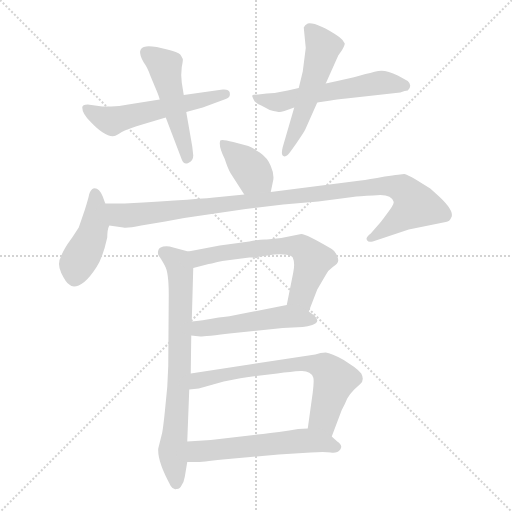
t = 0.00 s
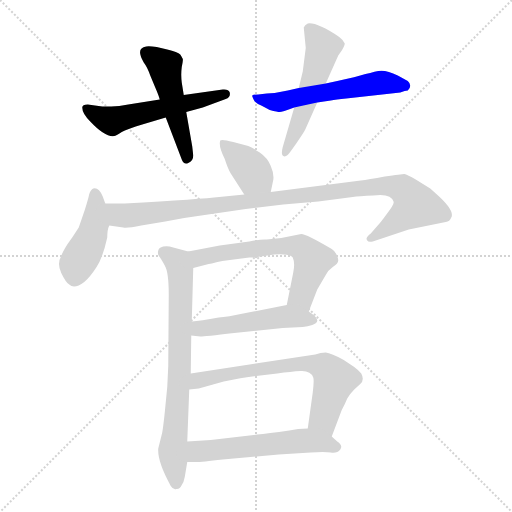
t = 1.81 s
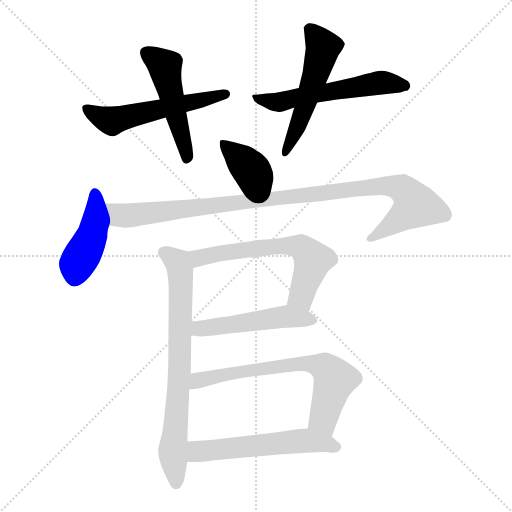
t = 3.63 s
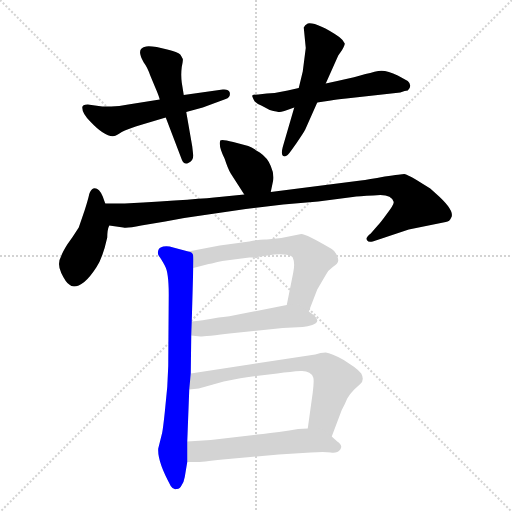
t = 5.44 s
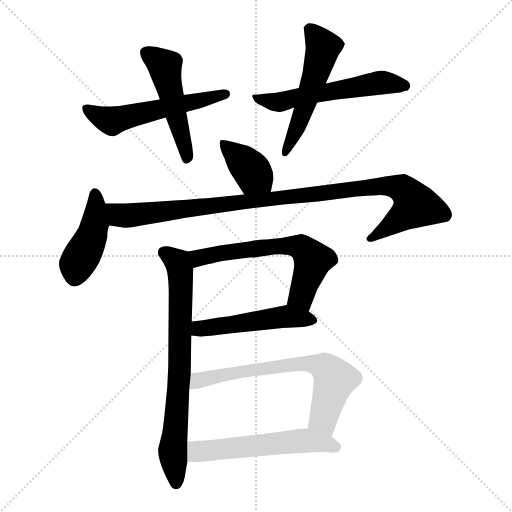
t = 7.26 s
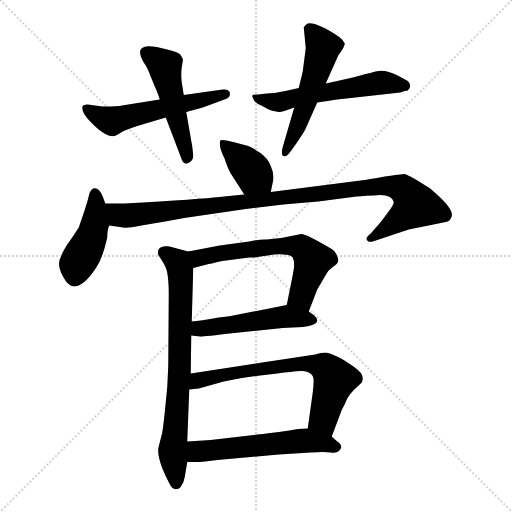
t = 9.07 s

The animated SVG that drew these frames (rendered in a browser with its animation timeline set to each time). Animation: 12 CSS @keyframes rules; one cycle of 9.07 s.

<svg version="1.1" viewBox="0 0 1024 1024" xmlns="http://www.w3.org/2000/svg">
  <g stroke="lightgray" stroke-dasharray="1,1" stroke-width="1" transform="scale(4, 4)">
    <line x1="0" y1="0" x2="256" y2="256"></line>
    <line x1="256" y1="0" x2="0" y2="256"></line>
    <line x1="128" y1="0" x2="128" y2="256"></line>
    <line x1="0" y1="128" x2="256" y2="128"></line>
  </g>
<g transform="scale(1, -1) translate(0, -855)">
   <style type="text/css">
    @keyframes keyframes0 {
      from {
       stroke: blue;
       stroke-dashoffset: 544;
       stroke-width: 128;
       }
       64% {
       animation-timing-function: step-end;
       stroke: blue;
       stroke-dashoffset: 0;
       stroke-width: 128;
       }
       to {
       stroke: black;
       stroke-width: 1024;
       }
       }
       #make-me-a-hanzi-animation-0 {
         animation: keyframes0 0.692708s both;
         animation-delay: 0.000000s;
         animation-timing-function: linear;
       }
    @keyframes keyframes1 {
      from {
       stroke: blue;
       stroke-dashoffset: 491;
       stroke-width: 128;
       }
       62% {
       animation-timing-function: step-end;
       stroke: blue;
       stroke-dashoffset: 0;
       stroke-width: 128;
       }
       to {
       stroke: black;
       stroke-width: 1024;
       }
       }
       #make-me-a-hanzi-animation-1 {
         animation: keyframes1 0.649577s both;
         animation-delay: 0.692708s;
         animation-timing-function: linear;
       }
    @keyframes keyframes2 {
      from {
       stroke: blue;
       stroke-dashoffset: 558;
       stroke-width: 128;
       }
       64% {
       animation-timing-function: step-end;
       stroke: blue;
       stroke-dashoffset: 0;
       stroke-width: 128;
       }
       to {
       stroke: black;
       stroke-width: 1024;
       }
       }
       #make-me-a-hanzi-animation-2 {
         animation: keyframes2 0.704102s both;
         animation-delay: 1.342285s;
         animation-timing-function: linear;
       }
    @keyframes keyframes3 {
      from {
       stroke: blue;
       stroke-dashoffset: 527;
       stroke-width: 128;
       }
       63% {
       animation-timing-function: step-end;
       stroke: blue;
       stroke-dashoffset: 0;
       stroke-width: 128;
       }
       to {
       stroke: black;
       stroke-width: 1024;
       }
       }
       #make-me-a-hanzi-animation-3 {
         animation: keyframes3 0.678874s both;
         animation-delay: 2.046387s;
         animation-timing-function: linear;
       }
    @keyframes keyframes4 {
      from {
       stroke: blue;
       stroke-dashoffset: 383;
       stroke-width: 128;
       }
       55% {
       animation-timing-function: step-end;
       stroke: blue;
       stroke-dashoffset: 0;
       stroke-width: 128;
       }
       to {
       stroke: black;
       stroke-width: 1024;
       }
       }
       #make-me-a-hanzi-animation-4 {
         animation: keyframes4 0.561686s both;
         animation-delay: 2.725260s;
         animation-timing-function: linear;
       }
    @keyframes keyframes5 {
      from {
       stroke: blue;
       stroke-dashoffset: 428;
       stroke-width: 128;
       }
       58% {
       animation-timing-function: step-end;
       stroke: blue;
       stroke-dashoffset: 0;
       stroke-width: 128;
       }
       to {
       stroke: black;
       stroke-width: 1024;
       }
       }
       #make-me-a-hanzi-animation-5 {
         animation: keyframes5 0.598307s both;
         animation-delay: 3.286947s;
         animation-timing-function: linear;
       }
    @keyframes keyframes6 {
      from {
       stroke: blue;
       stroke-dashoffset: 1007;
       stroke-width: 128;
       }
       77% {
       animation-timing-function: step-end;
       stroke: blue;
       stroke-dashoffset: 0;
       stroke-width: 128;
       }
       to {
       stroke: black;
       stroke-width: 1024;
       }
       }
       #make-me-a-hanzi-animation-6 {
         animation: keyframes6 1.069499s both;
         animation-delay: 3.885254s;
         animation-timing-function: linear;
       }
    @keyframes keyframes7 {
      from {
       stroke: blue;
       stroke-dashoffset: 732;
       stroke-width: 128;
       }
       70% {
       animation-timing-function: step-end;
       stroke: blue;
       stroke-dashoffset: 0;
       stroke-width: 128;
       }
       to {
       stroke: black;
       stroke-width: 1024;
       }
       }
       #make-me-a-hanzi-animation-7 {
         animation: keyframes7 0.845703s both;
         animation-delay: 4.954753s;
         animation-timing-function: linear;
       }
    @keyframes keyframes8 {
      from {
       stroke: blue;
       stroke-dashoffset: 613;
       stroke-width: 128;
       }
       67% {
       animation-timing-function: step-end;
       stroke: blue;
       stroke-dashoffset: 0;
       stroke-width: 128;
       }
       to {
       stroke: black;
       stroke-width: 1024;
       }
       }
       #make-me-a-hanzi-animation-8 {
         animation: keyframes8 0.748861s both;
         animation-delay: 5.800456s;
         animation-timing-function: linear;
       }
    @keyframes keyframes9 {
      from {
       stroke: blue;
       stroke-dashoffset: 497;
       stroke-width: 128;
       }
       62% {
       animation-timing-function: step-end;
       stroke: blue;
       stroke-dashoffset: 0;
       stroke-width: 128;
       }
       to {
       stroke: black;
       stroke-width: 1024;
       }
       }
       #make-me-a-hanzi-animation-9 {
         animation: keyframes9 0.654460s both;
         animation-delay: 6.549316s;
         animation-timing-function: linear;
       }
    @keyframes keyframes10 {
      from {
       stroke: blue;
       stroke-dashoffset: 674;
       stroke-width: 128;
       }
       69% {
       animation-timing-function: step-end;
       stroke: blue;
       stroke-dashoffset: 0;
       stroke-width: 128;
       }
       to {
       stroke: black;
       stroke-width: 1024;
       }
       }
       #make-me-a-hanzi-animation-10 {
         animation: keyframes10 0.798503s both;
         animation-delay: 7.203776s;
         animation-timing-function: linear;
       }
    @keyframes keyframes11 {
      from {
       stroke: blue;
       stroke-dashoffset: 554;
       stroke-width: 128;
       }
       64% {
       animation-timing-function: step-end;
       stroke: blue;
       stroke-dashoffset: 0;
       stroke-width: 128;
       }
       to {
       stroke: black;
       stroke-width: 1024;
       }
       }
       #make-me-a-hanzi-animation-11 {
         animation: keyframes11 0.700846s both;
         animation-delay: 8.002279s;
         animation-timing-function: linear;
       }
</style>
<path d="M 204.5 642.0 L 175.5 646.0 Q 164.5 646.0 164.5 640.0 Q 164.5 628.0 180.5 612.0 Q 210.5 580.0 228.5 583.0 Q 231.5 583.0 243.5 591.0 Q 256.5 598.0 284.5 606.0 L 331.5 620.0 L 372.5 631.0 L 405.5 640.0 L 451.5 657.0 Q 461.5 660.0 459.5 670.0 Q 457.5 677.0 445.5 676.0 L 367.5 665.0 L 319.5 656.0 L 256.5 646.0 Q 237.5 642.0 222.5 642.0 L 204.5 642.0 Z" fill="lightgray"></path> 
<path d="M 331.5 620.0 L 363.5 536.0 Q 367.5 525.0 376.5 529.0 Q 386.5 533.0 386.5 544.0 L 384.5 562.0 L 372.5 631.0 L 367.5 665.0 L 363.5 690.0 Q 361.5 706.0 363.5 721.0 Q 366.5 736.0 365.5 737.0 Q 365.5 738.0 360.5 746.0 Q 355.5 751.0 334.5 756.0 L 313.5 761.0 Q 298.5 763.0 292.5 762.0 Q 270.5 759.0 287.5 730.0 Q 294.5 721.0 300.5 704.0 L 310.5 680.0 Q 317.5 664.0 319.5 656.0 L 331.5 620.0 Z" fill="lightgray"></path> 
<path d="M 522.5 644.0 L 539.5 635.0 Q 555.5 631.0 559.5 631.0 Q 563.5 631.0 588.5 640.0 L 634.5 650.0 L 661.5 654.0 Q 671.5 656.0 692.5 658.0 L 800.5 670.0 Q 810.5 674.0 815.5 674.0 Q 825.5 684.0 815.5 693.0 L 795.5 704.0 Q 771.5 716.0 756.5 713.0 Q 742.5 710.0 720.5 704.0 Q 698.5 698.0 651.5 688.0 L 597.5 679.0 L 575.5 674.0 Q 554.5 669.0 533.5 668.0 L 516.5 666.0 Q 506.5 666.0 504.5 664.0 Q 503.5 662.0 509.5 652.0 Q 514.5 647.0 522.5 644.0 Z" fill="lightgray"></path> 
<path d="M 588.5 640.0 L 565.5 561.0 Q 561.5 546.0 566.5 543.0 Q 572.5 539.0 582.5 554.0 L 592.5 568.0 Q 607.5 590.0 610.5 596.0 L 634.5 650.0 L 651.5 688.0 L 676.5 744.0 L 683.5 754.0 Q 689.5 764.0 689.5 768.0 Q 686.5 775.0 678.5 781.0 Q 633.5 811.0 615.5 808.0 Q 609.5 805.0 607.5 800.0 L 611.5 759.0 L 605.5 712.0 L 597.5 679.0 L 588.5 640.0 Z" fill="lightgray"></path> 
<path d="M 541.5 471.0 L 546.5 495.0 Q 548.5 507.0 541.5 523.0 Q 535.5 539.0 519.5 550.0 Q 504.5 560.0 496.5 563.0 L 466.5 571.0 Q 443.5 577.0 440.5 574.0 Q 436.5 563.0 449.5 537.0 Q 455.5 518.0 461.5 508.0 L 488.5 466.0 C 504.5 441.0 535.5 442.0 541.5 471.0 Z" fill="lightgray"></path> 
<path d="M 210.5 448.0 L 205.5 462.0 Q 197.5 481.0 186.5 478.0 Q 181.5 476.0 178.5 467.0 Q 176.5 457.0 169.5 435.0 L 157.5 400.0 Q 145.5 381.0 134.5 366.0 Q 124.5 350.0 122.5 343.0 Q 113.5 328.0 122.5 309.0 Q 131.5 290.0 138.5 286.0 Q 148.5 276.0 168.5 291.0 Q 179.5 300.0 192.5 320.0 Q 205.5 339.0 214.5 380.0 Q 214.5 396.0 218.5 404.0 C 222.5 415.0 220.5 420.0 210.5 448.0 Z" fill="lightgray"></path> 
<path d="M 218.5 404.0 L 246.5 400.0 Q 253.5 398.0 282.5 404.0 L 330.5 412.0 Q 363.5 419.0 402.5 424.0 L 491.5 437.0 L 566.5 446.0 L 636.5 452.0 L 705.5 461.0 Q 717.5 463.0 746.5 464.0 Q 782.5 469.0 787.5 451.0 Q 787.5 445.0 773.5 427.0 Q 760.5 409.0 754.5 403.0 L 741.5 388.0 Q 729.5 379.0 734.5 374.0 Q 736.5 370.0 745.5 372.0 L 817.5 396.0 L 891.5 411.0 Q 899.5 412.0 902.5 420.0 Q 910.5 434.0 870.5 469.0 L 860.5 478.0 L 831.5 496.0 Q 814.5 506.0 808.5 507.0 Q 803.5 507.0 769.5 502.0 Q 736.5 496.0 721.5 494.0 L 541.5 471.0 L 488.5 466.0 L 438.5 461.0 Q 404.5 457.0 249.5 448.0 L 210.5 448.0 C 180.5 448.0 188.5 408.0 218.5 404.0 Z" fill="lightgray"></path> 
<path d="M 336.5 123.0 L 334.5 81.0 L 329.5 30.0 Q 325.5 -8.0 323.5 -14.0 L 316.5 -42.0 Q 314.5 -68.0 341.5 -117.0 Q 346.5 -125.0 352.5 -123.0 Q 359.5 -124.0 363.5 -115.0 Q 367.5 -110.0 369.5 -99.0 L 374.5 -69.0 L 374.5 -28.0 L 378.5 76.0 L 381.5 108.0 L 382.5 184.0 L 383.5 212.0 L 386.5 319.0 C 387.5 349.0 387.5 349.0 376.5 352.0 L 346.5 360.0 Q 335.5 364.0 326.5 362.0 Q 317.5 360.0 316.5 354.0 Q 314.5 347.0 318.5 342.0 Q 322.5 337.0 329.5 324.0 Q 337.5 311.0 337.5 266.0 L 336.5 123.0 Z" fill="lightgray"></path> 
<path d="M 617.5 232.0 L 634.5 276.0 L 651.5 305.0 Q 655.5 314.0 665.5 321.0 Q 676.5 328.0 676.5 334.0 Q 676.5 339.0 672.5 347.0 Q 668.5 354.0 663.5 357.0 Q 612.5 387.0 602.5 387.0 L 562.5 379.0 L 533.5 376.0 Q 523.5 377.0 498.5 372.0 L 439.5 364.0 L 376.5 352.0 C 347.5 346.0 357.5 311.0 386.5 319.0 L 413.5 326.0 Q 418.5 327.0 444.5 333.0 L 498.5 340.0 L 507.5 340.0 L 548.5 346.0 Q 579.5 348.0 585.5 340.0 Q 590.5 329.0 586.5 310.0 L 573.5 245.0 C 567.5 216.0 606.5 204.0 617.5 232.0 Z" fill="lightgray"></path> 
<path d="M 382.5 184.0 L 400.5 182.0 Q 400.5 181.0 468.5 189.0 L 565.5 199.0 L 605.5 201.0 Q 615.5 202.0 624.5 205.0 Q 642.5 211.0 628.5 224.0 L 617.5 232.0 C 594.5 249.0 594.5 249.0 573.5 245.0 L 491.5 229.0 Q 453.5 221.0 437.5 220.0 Q 400.5 213.0 383.5 212.0 C 353.5 209.0 352.5 187.0 382.5 184.0 Z" fill="lightgray"></path> 
<path d="M 663.5 -18.0 L 683.5 35.0 Q 690.5 48.0 694.5 58.0 Q 699.5 67.0 708.5 76.0 L 720.5 87.0 Q 729.5 95.0 722.5 108.0 Q 715.5 116.0 708.5 121.0 L 687.5 135.0 Q 662.5 149.0 651.5 150.0 Q 641.5 150.0 630.5 146.0 L 381.5 108.0 C 351.5 103.0 348.5 73.0 378.5 76.0 L 397.5 78.0 L 447.5 92.0 Q 485.5 100.0 504.5 102.0 L 554.5 108.0 Q 582.5 112.0 601.5 113.0 Q 621.5 114.0 626.5 100.0 Q 628.5 94.0 625.5 70.0 L 615.5 -2.0 C 611.5 -32.0 652.5 -46.0 663.5 -18.0 Z" fill="lightgray"></path> 
<path d="M 374.5 -69.0 L 387.5 -69.0 Q 396.5 -70.0 445.5 -64.0 L 557.5 -54.0 L 621.5 -50.0 Q 648.5 -48.0 661.5 -50.0 Q 674.5 -52.0 680.5 -44.0 Q 686.5 -36.0 674.5 -28.0 L 663.5 -18.0 C 645.5 -1.0 645.5 -1.0 615.5 -2.0 Q 595.5 -2.0 578.5 -6.0 Q 534.5 -12.0 514.5 -14.0 L 421.5 -25.0 L 374.5 -28.0 C 344.5 -30.0 344.5 -69.0 374.5 -69.0 Z" fill="lightgray"></path> 
      <clipPath id="make-me-a-hanzi-clip-0">
      <path d="M 204.5 642.0 L 175.5 646.0 Q 164.5 646.0 164.5 640.0 Q 164.5 628.0 180.5 612.0 Q 210.5 580.0 228.5 583.0 Q 231.5 583.0 243.5 591.0 Q 256.5 598.0 284.5 606.0 L 331.5 620.0 L 372.5 631.0 L 405.5 640.0 L 451.5 657.0 Q 461.5 660.0 459.5 670.0 Q 457.5 677.0 445.5 676.0 L 367.5 665.0 L 319.5 656.0 L 256.5 646.0 Q 237.5 642.0 222.5 642.0 L 204.5 642.0 Z" fill="lightgray"></path>
      </clipPath>
      <path clip-path="url(#make-me-a-hanzi-clip-0)" d="M 173.5 637.0 L 224.5 613.0 L 449.5 667.0 " fill="none" id="make-me-a-hanzi-animation-0" stroke-dasharray="416 832" stroke-linecap="round"></path>

      <clipPath id="make-me-a-hanzi-clip-1">
      <path d="M 331.5 620.0 L 363.5 536.0 Q 367.5 525.0 376.5 529.0 Q 386.5 533.0 386.5 544.0 L 384.5 562.0 L 372.5 631.0 L 367.5 665.0 L 363.5 690.0 Q 361.5 706.0 363.5 721.0 Q 366.5 736.0 365.5 737.0 Q 365.5 738.0 360.5 746.0 Q 355.5 751.0 334.5 756.0 L 313.5 761.0 Q 298.5 763.0 292.5 762.0 Q 270.5 759.0 287.5 730.0 Q 294.5 721.0 300.5 704.0 L 310.5 680.0 Q 317.5 664.0 319.5 656.0 L 331.5 620.0 Z" fill="lightgray"></path>
      </clipPath>
      <path clip-path="url(#make-me-a-hanzi-clip-1)" d="M 291.5 750.0 L 329.5 722.0 L 374.5 540.0 " fill="none" id="make-me-a-hanzi-animation-1" stroke-dasharray="363 726" stroke-linecap="round"></path>

      <clipPath id="make-me-a-hanzi-clip-2">
      <path d="M 522.5 644.0 L 539.5 635.0 Q 555.5 631.0 559.5 631.0 Q 563.5 631.0 588.5 640.0 L 634.5 650.0 L 661.5 654.0 Q 671.5 656.0 692.5 658.0 L 800.5 670.0 Q 810.5 674.0 815.5 674.0 Q 825.5 684.0 815.5 693.0 L 795.5 704.0 Q 771.5 716.0 756.5 713.0 Q 742.5 710.0 720.5 704.0 Q 698.5 698.0 651.5 688.0 L 597.5 679.0 L 575.5 674.0 Q 554.5 669.0 533.5 668.0 L 516.5 666.0 Q 506.5 666.0 504.5 664.0 Q 503.5 662.0 509.5 652.0 Q 514.5 647.0 522.5 644.0 Z" fill="lightgray"></path>
      </clipPath>
      <path clip-path="url(#make-me-a-hanzi-clip-2)" d="M 511.5 660.0 L 549.5 651.0 L 762.5 690.0 L 808.5 684.0 " fill="none" id="make-me-a-hanzi-animation-2" stroke-dasharray="430 860" stroke-linecap="round"></path>

      <clipPath id="make-me-a-hanzi-clip-3">
      <path d="M 588.5 640.0 L 565.5 561.0 Q 561.5 546.0 566.5 543.0 Q 572.5 539.0 582.5 554.0 L 592.5 568.0 Q 607.5 590.0 610.5 596.0 L 634.5 650.0 L 651.5 688.0 L 676.5 744.0 L 683.5 754.0 Q 689.5 764.0 689.5 768.0 Q 686.5 775.0 678.5 781.0 Q 633.5 811.0 615.5 808.0 Q 609.5 805.0 607.5 800.0 L 611.5 759.0 L 605.5 712.0 L 597.5 679.0 L 588.5 640.0 Z" fill="lightgray"></path>
      </clipPath>
      <path clip-path="url(#make-me-a-hanzi-clip-3)" d="M 619.5 796.0 L 646.5 761.0 L 598.5 609.0 L 569.5 548.0 " fill="none" id="make-me-a-hanzi-animation-3" stroke-dasharray="399 798" stroke-linecap="round"></path>

      <clipPath id="make-me-a-hanzi-clip-4">
      <path d="M 541.5 471.0 L 546.5 495.0 Q 548.5 507.0 541.5 523.0 Q 535.5 539.0 519.5 550.0 Q 504.5 560.0 496.5 563.0 L 466.5 571.0 Q 443.5 577.0 440.5 574.0 Q 436.5 563.0 449.5 537.0 Q 455.5 518.0 461.5 508.0 L 488.5 466.0 C 504.5 441.0 535.5 442.0 541.5 471.0 Z" fill="lightgray"></path>
      </clipPath>
      <path clip-path="url(#make-me-a-hanzi-clip-4)" d="M 444.5 569.0 L 534.5 479.0 " fill="none" id="make-me-a-hanzi-animation-4" stroke-dasharray="255 510" stroke-linecap="round"></path>

      <clipPath id="make-me-a-hanzi-clip-5">
      <path d="M 210.5 448.0 L 205.5 462.0 Q 197.5 481.0 186.5 478.0 Q 181.5 476.0 178.5 467.0 Q 176.5 457.0 169.5 435.0 L 157.5 400.0 Q 145.5 381.0 134.5 366.0 Q 124.5 350.0 122.5 343.0 Q 113.5 328.0 122.5 309.0 Q 131.5 290.0 138.5 286.0 Q 148.5 276.0 168.5 291.0 Q 179.5 300.0 192.5 320.0 Q 205.5 339.0 214.5 380.0 Q 214.5 396.0 218.5 404.0 C 222.5 415.0 220.5 420.0 210.5 448.0 Z" fill="lightgray"></path>
      </clipPath>
      <path clip-path="url(#make-me-a-hanzi-clip-5)" d="M 189.5 468.0 L 185.5 389.0 L 153.5 325.0 L 150.5 304.0 " fill="none" id="make-me-a-hanzi-animation-5" stroke-dasharray="300 600" stroke-linecap="round"></path>

      <clipPath id="make-me-a-hanzi-clip-6">
      <path d="M 218.5 404.0 L 246.5 400.0 Q 253.5 398.0 282.5 404.0 L 330.5 412.0 Q 363.5 419.0 402.5 424.0 L 491.5 437.0 L 566.5 446.0 L 636.5 452.0 L 705.5 461.0 Q 717.5 463.0 746.5 464.0 Q 782.5 469.0 787.5 451.0 Q 787.5 445.0 773.5 427.0 Q 760.5 409.0 754.5 403.0 L 741.5 388.0 Q 729.5 379.0 734.5 374.0 Q 736.5 370.0 745.5 372.0 L 817.5 396.0 L 891.5 411.0 Q 899.5 412.0 902.5 420.0 Q 910.5 434.0 870.5 469.0 L 860.5 478.0 L 831.5 496.0 Q 814.5 506.0 808.5 507.0 Q 803.5 507.0 769.5 502.0 Q 736.5 496.0 721.5 494.0 L 541.5 471.0 L 488.5 466.0 L 438.5 461.0 Q 404.5 457.0 249.5 448.0 L 210.5 448.0 C 180.5 448.0 188.5 408.0 218.5 404.0 Z" fill="lightgray"></path>
      </clipPath>
      <path clip-path="url(#make-me-a-hanzi-clip-6)" d="M 217.5 442.0 L 238.5 425.0 L 256.5 424.0 L 764.5 484.0 L 804.5 477.0 L 831.5 443.0 L 741.5 379.0 " fill="none" id="make-me-a-hanzi-animation-6" stroke-dasharray="879 1758" stroke-linecap="round"></path>

      <clipPath id="make-me-a-hanzi-clip-7">
      <path d="M 336.5 123.0 L 334.5 81.0 L 329.5 30.0 Q 325.5 -8.0 323.5 -14.0 L 316.5 -42.0 Q 314.5 -68.0 341.5 -117.0 Q 346.5 -125.0 352.5 -123.0 Q 359.5 -124.0 363.5 -115.0 Q 367.5 -110.0 369.5 -99.0 L 374.5 -69.0 L 374.5 -28.0 L 378.5 76.0 L 381.5 108.0 L 382.5 184.0 L 383.5 212.0 L 386.5 319.0 C 387.5 349.0 387.5 349.0 376.5 352.0 L 346.5 360.0 Q 335.5 364.0 326.5 362.0 Q 317.5 360.0 316.5 354.0 Q 314.5 347.0 318.5 342.0 Q 322.5 337.0 329.5 324.0 Q 337.5 311.0 337.5 266.0 L 336.5 123.0 Z" fill="lightgray"></path>
      </clipPath>
      <path clip-path="url(#make-me-a-hanzi-clip-7)" d="M 328.5 350.0 L 356.5 328.0 L 360.5 312.0 L 358.5 105.0 L 345.5 -42.0 L 352.5 -111.0 " fill="none" id="make-me-a-hanzi-animation-7" stroke-dasharray="604 1208" stroke-linecap="round"></path>

      <clipPath id="make-me-a-hanzi-clip-8">
      <path d="M 617.5 232.0 L 634.5 276.0 L 651.5 305.0 Q 655.5 314.0 665.5 321.0 Q 676.5 328.0 676.5 334.0 Q 676.5 339.0 672.5 347.0 Q 668.5 354.0 663.5 357.0 Q 612.5 387.0 602.5 387.0 L 562.5 379.0 L 533.5 376.0 Q 523.5 377.0 498.5 372.0 L 439.5 364.0 L 376.5 352.0 C 347.5 346.0 357.5 311.0 386.5 319.0 L 413.5 326.0 Q 418.5 327.0 444.5 333.0 L 498.5 340.0 L 507.5 340.0 L 548.5 346.0 Q 579.5 348.0 585.5 340.0 Q 590.5 329.0 586.5 310.0 L 573.5 245.0 C 567.5 216.0 606.5 204.0 617.5 232.0 Z" fill="lightgray"></path>
      </clipPath>
      <path clip-path="url(#make-me-a-hanzi-clip-8)" d="M 383.5 348.0 L 397.5 339.0 L 542.5 362.0 L 602.5 360.0 L 621.5 341.0 L 624.5 329.0 L 602.5 262.0 L 582.5 250.0 " fill="none" id="make-me-a-hanzi-animation-8" stroke-dasharray="485 970" stroke-linecap="round"></path>

      <clipPath id="make-me-a-hanzi-clip-9">
      <path d="M 382.5 184.0 L 400.5 182.0 Q 400.5 181.0 468.5 189.0 L 565.5 199.0 L 605.5 201.0 Q 615.5 202.0 624.5 205.0 Q 642.5 211.0 628.5 224.0 L 617.5 232.0 C 594.5 249.0 594.5 249.0 573.5 245.0 L 491.5 229.0 Q 453.5 221.0 437.5 220.0 Q 400.5 213.0 383.5 212.0 C 353.5 209.0 352.5 187.0 382.5 184.0 Z" fill="lightgray"></path>
      </clipPath>
      <path clip-path="url(#make-me-a-hanzi-clip-9)" d="M 387.5 191.0 L 401.5 198.0 L 570.5 222.0 L 624.5 215.0 " fill="none" id="make-me-a-hanzi-animation-9" stroke-dasharray="369 738" stroke-linecap="round"></path>

      <clipPath id="make-me-a-hanzi-clip-10">
      <path d="M 663.5 -18.0 L 683.5 35.0 Q 690.5 48.0 694.5 58.0 Q 699.5 67.0 708.5 76.0 L 720.5 87.0 Q 729.5 95.0 722.5 108.0 Q 715.5 116.0 708.5 121.0 L 687.5 135.0 Q 662.5 149.0 651.5 150.0 Q 641.5 150.0 630.5 146.0 L 381.5 108.0 C 351.5 103.0 348.5 73.0 378.5 76.0 L 397.5 78.0 L 447.5 92.0 Q 485.5 100.0 504.5 102.0 L 554.5 108.0 Q 582.5 112.0 601.5 113.0 Q 621.5 114.0 626.5 100.0 Q 628.5 94.0 625.5 70.0 L 615.5 -2.0 C 611.5 -32.0 652.5 -46.0 663.5 -18.0 Z" fill="lightgray"></path>
      </clipPath>
      <path clip-path="url(#make-me-a-hanzi-clip-10)" d="M 382.5 81.0 L 406.5 97.0 L 437.5 104.0 L 625.5 128.0 L 649.5 120.0 L 669.5 96.0 L 646.5 18.0 L 659.5 -9.0 " fill="none" id="make-me-a-hanzi-animation-10" stroke-dasharray="546 1092" stroke-linecap="round"></path>

      <clipPath id="make-me-a-hanzi-clip-11">
      <path d="M 374.5 -69.0 L 387.5 -69.0 Q 396.5 -70.0 445.5 -64.0 L 557.5 -54.0 L 621.5 -50.0 Q 648.5 -48.0 661.5 -50.0 Q 674.5 -52.0 680.5 -44.0 Q 686.5 -36.0 674.5 -28.0 L 663.5 -18.0 C 645.5 -1.0 645.5 -1.0 615.5 -2.0 Q 595.5 -2.0 578.5 -6.0 Q 534.5 -12.0 514.5 -14.0 L 421.5 -25.0 L 374.5 -28.0 C 344.5 -30.0 344.5 -69.0 374.5 -69.0 Z" fill="lightgray"></path>
      </clipPath>
      <path clip-path="url(#make-me-a-hanzi-clip-11)" d="M 381.5 -62.0 L 399.5 -47.0 L 609.5 -26.0 L 671.5 -38.0 " fill="none" id="make-me-a-hanzi-animation-11" stroke-dasharray="426 852" stroke-linecap="round"></path>

</g>
</svg>
